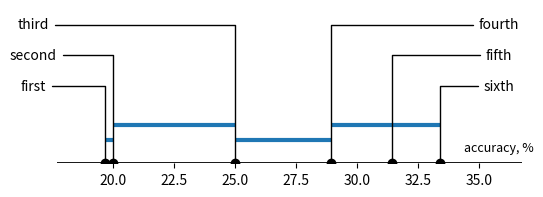

Here is the Python script that generated this plot:
from itertools import combinations
from math import ceil
import matplotlib.pylab as plt
from matplotlib.backends.backend_agg import FigureCanvasAgg
from matplotlib.lines import Line2D


def print_figure(fig, *args, **kwargs):
    canvas = FigureCanvasAgg(fig)
    canvas.print_figure(*args, **kwargs)


def _contained_in_larger_interval(i, j, not_sig):
    for i1, j1 in not_sig:
        if (i1 <= i and j1 > j) or (i1 < i and j1 >= j):
            return True
    return False


def merge_nonsignificant_cliques(not_sig):
    # keep only longest
    longest = [(i, j) for i, j in not_sig if not _contained_in_larger_interval(i, j, not_sig)]
    return longest


def do_plot(x, get_linked_methods, names=None,
            arrow_vgap=.2, link_voffset=.15, link_vgap=.1,
            xlabel=None
):
    """
    Draws a critical difference graph, which is used to display  the differences in methods'
    performance. This is inspired by the plots used in:

    See Janez Demsar, Statistical Comparisons of Classifiers over
    Multiple Data Sets, 7(Jan):1--30, 2006.

    Methods are drawn on an axis and connected with a line if their performance is not significantly
    different.

    Requires `matplotlib`

    :param x: List of average methods' scores.
    :type x: list-like

    :param names: List of methods' names.
    :param get_linked_methods: callable that returns a list of tuples of indices of all pairs of methods
    that are not significantly different and should be connected in the diagram. Each tuple must be sorted,
    and no duplicate tuples should be contained in the list.

        Examples:
         - [(0, 1), (3, 4), (4, 5)] is correct
         - [(0, 1), (3, 4), (4, 5), (3,4)] contains a duplicate
         - [(4, 3)] contains a non-sorted tuple

    If there is a cluster of non-significant differences (e.g. 1=2, 2=3, 1=3), `graph_ranks` will draw
    just a single link connecting all of them.

    Note: the indices returned by this callable should refer to positions in `scores` after it is sorted in increasing
    order. It is to avoid confusion this function raises if `scores` is not sorted.
    :param arrow_vgap: vertical space between the arrows that point to method names.  Scale is 0 to 1, fraction of axis
    :param link_vgap: vertical space between the lines that connect methods that are not significantly different.
     Scale is 0 to 1, fraction of axis size
    :param link_voffset: offset from the axis of the links that connect non-significant methods
    """
    if names is None:
        names = list(range(len(x)))

    # remove both axes and the frame
    # http://www.shocksolution.com/2011/08/removing-an-axis-or-both-axes-from-a-matplotlib-plot/
    fig, ax = plt.subplots(1, 1, figsize=(6, 2), subplot_kw=dict(frameon=False))
    ax.get_xaxis().tick_bottom()
    ax.get_yaxis().set_visible(False)

    size = len(x)
    y = [0] * size
    ax.plot(x, y, 'ko')

    plt.xlim(0.9 * x[0], 1.1 * x[-1])
    plt.ylim(0, 1)

    # draw the x axis again
    # this must be done after plotting
    xmin, xmax = ax.get_xaxis().get_view_interval()
    ymin, ymax = ax.get_yaxis().get_view_interval()
    ax.add_artist(Line2D((xmin, xmax), (ymin, ymin), color='black', linewidth=2))

    # add an optional label to the x axis
    if xlabel:
        ax.annotate(xlabel, xy=(xmax, 0), xytext=(0.95, 0.1),
                    textcoords='axes fraction', ha='center', va='center',
                    fontsize=9)  # text slightly smaller

    half = int(ceil(len(x) / 2.))
    # make sure the topmost annotation in at 90% of figure height
    ycoords = list(reversed([0.9 - arrow_vgap * i for i in range(half)]))
    ycoords.extend(reversed(ycoords))
    for i in range(size):
        ax.annotate(str(names[i]),
                    xy=(x[i], y[i]),
                    xytext=(-.05 if i < half else .95,  # x coordinate
                            ycoords[i]),  # y coordinate
                    textcoords='axes fraction',
                    ha='center', va='center',
                    arrowprops=dict(arrowstyle='-',
                                    connectionstyle='angle,angleA=0,angleB=90'))

    # draw horizontal lines linking non-significant methods
    linked_methods = merge_nonsignificant_cliques(get_linked_methods())
    used_endpoints = set()  # where do the existing lines begin and end, (X, Y) coords
    y = link_voffset
    dy = link_vgap

    def overlaps_any(foo, existing):
        """
        Checks if the proposed horizontal line (given with its x-y coordinates)
        overlaps any of the existing horizontal lines
        """
        return _contained_in_larger_interval(foo[0], foo[1], existing)

    for i, (x1, x2) in enumerate(sorted(linked_methods)):
        # determine how far up/down the line should be drawn
        # 1. can we lower it any further- not if it would be too low and if it
        # would overlap another line
        if y > link_voffset and overlaps_any((x1, y - dy), used_endpoints):
            # print('going down')
            y -= dy
        # 2. can we draw it at the current value of y- not if its left
        # end would overlap with the right end of an existing line
        # need to lift up a bit
        elif overlaps_any((x1, y), used_endpoints):
            # print('going up')
            y += dy
        else:
            pass
            # print('staying at the same y level')

        plt.hlines(y, x[x1], x[x2], linewidth=3)  # y, x0, x1
        # print('Drawing from %r to %r at height %r' % (x1, x2, y))

        used_endpoints.add((x1, y))
        used_endpoints.add((x2, y))
    return fig


def get_close_pairs(scores, threshold=1):
    # get all pairs
    n_methods = len(scores)
    allpairs = list(combinations(range(n_methods), 2))

    not_sig = [(i, j) for i, j in allpairs if abs(scores[i] - scores[j]) <= threshold]
    return not_sig


def my_get_lines(*args):
    return [(0, 1), (1, 2), (2, 3),  # these three should be drawn on 2 level
            (3, 4), (3, 5), (4, 5),  # this is a clique, just one line should be drawn
    ]


if __name__ == "__main__":
    scores = sorted([31.43, 20.00, 28.93, 19.64, 25, 33.4])
    names = ['first', 'second', 'third', 'fourth', 'fifth', 'sixth']
    fig = do_plot(scores, my_get_lines, names, xlabel='accuracy, %')
    print_figure(fig, "test.png", format='png')